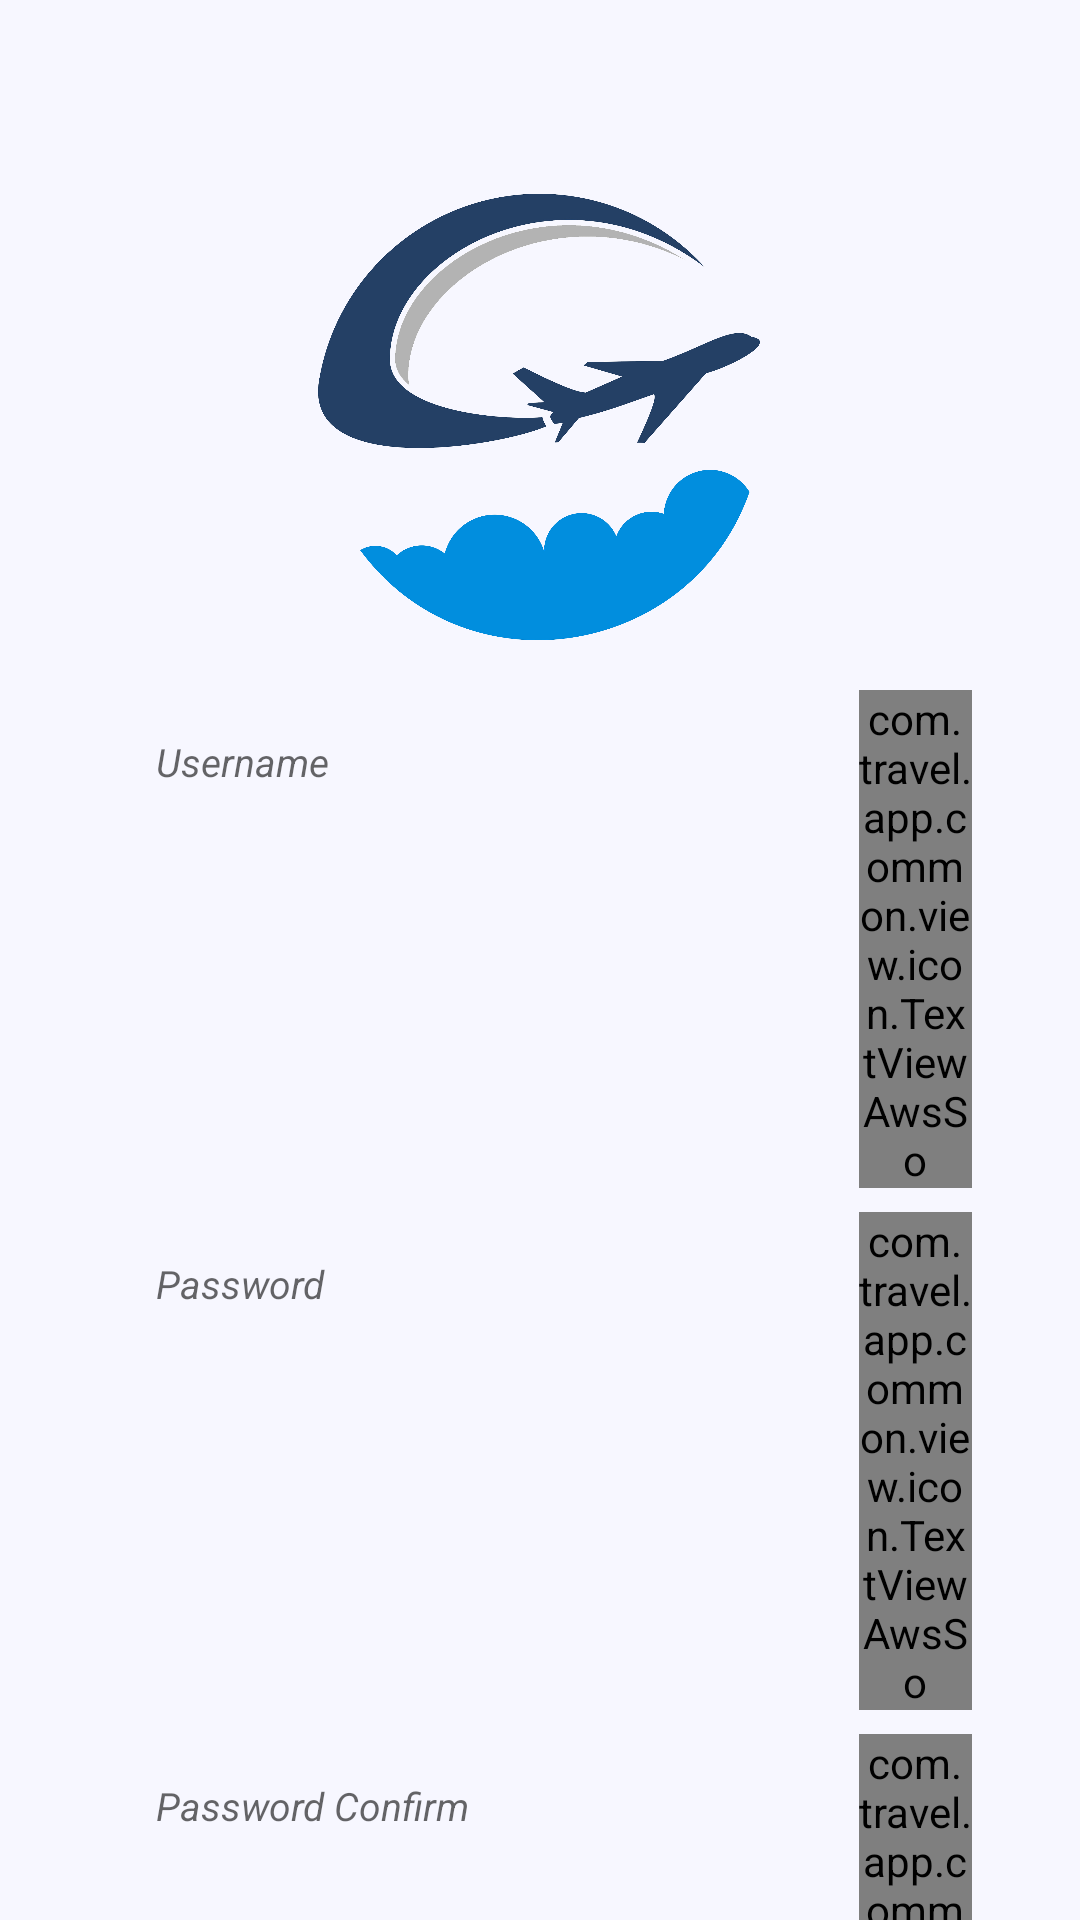

Layout XML and referenced resources for this Android screen:
<!-- AndroidManifest.xml: application theme AppTheme.NoActionBar -->
<!-- res/layout/fragment_sign_up.xml -->
<?xml version="1.0" encoding="utf-8"?>
<androidx.constraintlayout.widget.ConstraintLayout xmlns:android="http://schemas.android.com/apk/res/android"
    xmlns:app="http://schemas.android.com/apk/res-auto"
    xmlns:tools="http://schemas.android.com/tools"
    android:layout_width="match_parent"
    android:layout_height="match_parent"
    tools:ignore="ContentDescription">

    <ImageView
        android:id="@+id/imageView"
        android:layout_width="150dp"
        android:layout_height="0dp"
        android:layout_marginTop="64dp"
        android:src="@drawable/logo"
        app:layout_constraintDimensionRatio="h,1:1"
        app:layout_constraintEnd_toEndOf="parent"
        app:layout_constraintHorizontal_bias="0.498"
        app:layout_constraintStart_toStartOf="parent"
        app:layout_constraintTop_toTopOf="parent" />

    <LinearLayout
        android:id="@+id/linearLayout"
        android:layout_width="0dp"
        android:layout_height="wrap_content"
        android:layout_marginTop="16dp"
        android:background="@drawable/bg_edittext_login"
        android:orientation="horizontal"
        app:layout_constraintEnd_toStartOf="@+id/guideline2"
        app:layout_constraintStart_toStartOf="@+id/guideline"
        app:layout_constraintTop_toBottomOf="@+id/imageView">

        <EditText
            android:id="@+id/et_search"
            android:layout_width="0dp"
            android:layout_height="wrap_content"
            android:layout_marginTop="5dp"
            android:layout_marginBottom="5dp"
            android:layout_weight="10"
            android:background="@null"
            android:gravity="center|left"
            android:hint="@string/txt_username"
            android:paddingLeft="16dp"
            android:paddingTop="10dp"
            android:paddingBottom="10dp"
            android:textSize="13sp"
            android:textStyle="italic" />

        <com.travel.app.common.view.icon.TextViewAwsSo
            android:layout_width="0dp"
            android:layout_height="wrap_content"
            android:layout_gravity="center"
            android:layout_weight="1.5"
            android:gravity="center"
            android:text="@string/ico_user"
            android:textColor="#e42f08"
            android:textSize="15sp" />
    </LinearLayout>

    <LinearLayout
        android:id="@+id/linearLayout2"
        android:layout_width="0dp"
        android:layout_height="wrap_content"
        android:layout_marginTop="8dp"
        android:background="@drawable/bg_edittext_login"
        android:orientation="horizontal"
        app:layout_constraintEnd_toStartOf="@+id/guideline2"
        app:layout_constraintStart_toStartOf="@+id/guideline"
        app:layout_constraintTop_toBottomOf="@+id/linearLayout">

        <EditText
            android:id="@+id/et_password"
            android:layout_width="0dp"
            android:layout_height="wrap_content"
            android:layout_marginTop="5dp"
            android:layout_marginBottom="5dp"
            android:layout_weight="10"
            android:background="@null"
            android:gravity="center|left"
            android:hint="@string/txt_password"
            android:paddingLeft="16dp"
            android:paddingTop="10dp"
            android:paddingBottom="10dp"
            android:textSize="13sp"
            android:inputType="textPassword"
            android:textStyle="italic" />

        <com.travel.app.common.view.icon.TextViewAwsSo
            android:layout_width="0dp"
            android:layout_height="wrap_content"
            android:layout_gravity="center"
            android:layout_weight="1.5"
            android:gravity="center"
            android:text="@string/ico_lock"
            android:textColor="#e42f08"
            android:textSize="15sp" />
    </LinearLayout>

    <LinearLayout
        android:id="@+id/linearLayout3"
        android:layout_width="0dp"
        android:layout_height="wrap_content"
        android:layout_marginTop="8dp"
        android:background="@drawable/bg_edittext_login"
        android:orientation="horizontal"
        app:layout_constraintEnd_toStartOf="@+id/guideline2"
        app:layout_constraintStart_toStartOf="@+id/guideline"
        app:layout_constraintTop_toBottomOf="@+id/linearLayout2">

        <EditText
            android:id="@+id/et_re_password"
            android:layout_width="0dp"
            android:layout_height="wrap_content"
            android:layout_marginTop="5dp"
            android:layout_marginBottom="5dp"
            android:layout_weight="10"
            android:background="@null"
            android:gravity="center|left"
            android:hint="@string/txt_re_password"
            android:paddingLeft="16dp"
            android:paddingTop="10dp"
            android:paddingBottom="10dp"
            android:textSize="13sp"
            android:inputType="textPassword"
            android:textStyle="italic" />

        <com.travel.app.common.view.icon.TextViewAwsSo
            android:layout_width="0dp"
            android:layout_height="wrap_content"
            android:layout_gravity="center"
            android:layout_weight="1.5"
            android:gravity="center"
            android:text="@string/ico_lock"
            android:textColor="#e42f08"
            android:textSize="15sp" />
    </LinearLayout>

    <LinearLayout
        android:id="@+id/linearLayout4"
        android:layout_width="0dp"
        android:layout_height="wrap_content"
        android:layout_marginTop="8dp"
        android:background="@drawable/bg_edittext_login"
        android:orientation="horizontal"
        app:layout_constraintEnd_toStartOf="@+id/guideline2"
        app:layout_constraintStart_toStartOf="@+id/guideline"
        app:layout_constraintTop_toBottomOf="@+id/linearLayout3">

        <EditText
            android:id="@+id/et_full_name"
            android:layout_width="0dp"
            android:layout_height="wrap_content"
            android:layout_marginTop="5dp"
            android:layout_marginBottom="5dp"
            android:layout_weight="10"
            android:background="@null"
            android:gravity="center|left"
            android:hint="@string/txt_full_name"
            android:paddingLeft="16dp"
            android:paddingTop="10dp"
            android:paddingBottom="10dp"
            android:textSize="13sp"
            android:textStyle="italic" />

        <com.travel.app.common.view.icon.TextViewAwsSo
            android:layout_width="0dp"
            android:layout_height="wrap_content"
            android:layout_gravity="center"
            android:layout_weight="1.5"
            android:gravity="center"
            android:text="@string/ico_id_card"
            android:textColor="#e42f08"
            android:textSize="15sp" />
    </LinearLayout>

    <LinearLayout
        android:id="@+id/linearLayout5"
        android:layout_width="0dp"
        android:layout_height="wrap_content"
        android:layout_marginTop="8dp"
        android:background="@drawable/bg_edittext_login"
        android:orientation="horizontal"
        app:layout_constraintEnd_toStartOf="@+id/guideline2"
        app:layout_constraintStart_toStartOf="@+id/guideline"
        app:layout_constraintTop_toBottomOf="@+id/linearLayout4">

        <EditText
            android:id="@+id/et_phone"
            android:layout_width="0dp"
            android:layout_height="wrap_content"
            android:layout_marginTop="5dp"
            android:layout_marginBottom="5dp"
            android:layout_weight="10"
            android:background="@null"
            android:gravity="center|left"
            android:hint="@string/txt_phone"
            android:paddingLeft="16dp"
            android:paddingTop="10dp"
            android:paddingBottom="10dp"
            android:textSize="13sp"
            android:textStyle="italic" />

        <com.travel.app.common.view.icon.TextViewAwsSo
            android:layout_width="0dp"
            android:layout_height="wrap_content"
            android:layout_gravity="center"
            android:layout_weight="1.5"
            android:gravity="center"
            android:text="@string/ico_phone"
            android:textColor="#e42f08"
            android:textSize="15sp" />
    </LinearLayout>

    <LinearLayout
        android:id="@+id/linearLayout6"
        android:layout_width="0dp"
        android:layout_height="wrap_content"
        android:layout_marginTop="8dp"
        android:background="@drawable/bg_edittext_login"
        android:orientation="horizontal"
        app:layout_constraintEnd_toStartOf="@+id/guideline2"
        app:layout_constraintStart_toStartOf="@+id/guideline"
        app:layout_constraintTop_toBottomOf="@+id/linearLayout5">

        <EditText
            android:id="@+id/et_mail"
            android:layout_width="0dp"
            android:layout_height="wrap_content"
            android:layout_marginTop="5dp"
            android:layout_marginBottom="5dp"
            android:layout_weight="10"
            android:background="@null"
            android:gravity="center|left"
            android:hint="@string/txt_mail"
            android:paddingLeft="16dp"
            android:paddingTop="10dp"
            android:paddingBottom="10dp"
            android:textSize="13sp"
            android:textStyle="italic" />

        <com.travel.app.common.view.icon.TextViewAwsSo
            android:layout_width="0dp"
            android:layout_height="wrap_content"
            android:layout_gravity="center"
            android:layout_weight="1.5"
            android:gravity="center"
            android:text="@string/ico_mail"
            android:textColor="#e42f08"
            android:textSize="15sp" />
    </LinearLayout>



    <Button
        android:id="@+id/btn_register"
        android:layout_width="0dp"
        android:layout_height="wrap_content"
        android:layout_marginTop="32dp"
        android:background="@drawable/bg_btn_login"
        android:text="@string/txt_submit"
        app:layout_constraintEnd_toStartOf="@+id/guideline2"
        app:layout_constraintStart_toStartOf="@+id/guideline"
        app:layout_constraintTop_toBottomOf="@+id/linearLayout6" />

    <Button
        android:id="@+id/btn_login"
        android:layout_width="0dp"
        android:layout_height="wrap_content"
        android:layout_marginTop="8dp"
        android:background="@drawable/bg_btn_login"
        android:text="@string/txt_sign_in"
        app:layout_constraintEnd_toStartOf="@+id/guideline2"
        app:layout_constraintStart_toStartOf="@+id/guideline"
        app:layout_constraintTop_toBottomOf="@+id/btn_register" />

    <androidx.constraintlayout.widget.Guideline
        android:id="@+id/guideline"
        android:layout_width="wrap_content"
        android:layout_height="wrap_content"
        android:orientation="vertical"
        app:layout_constraintGuide_percent="0.1" />

    <androidx.constraintlayout.widget.Guideline
        android:id="@+id/guideline2"
        android:layout_width="wrap_content"
        android:layout_height="wrap_content"
        android:orientation="vertical"
        app:layout_constraintGuide_percent="0.9" />
</androidx.constraintlayout.widget.ConstraintLayout>
<!-- resources referenced by this layout -->
<resources>
  <!-- drawable logo: png bitmap (drawable, 106542 bytes) -->
  <string name="ico_id_card"></string>
  <string name="ico_lock"></string>
  <string name="ico_mail"></string>
  <string name="ico_phone"></string>
  <string name="ico_user"></string>
  <string name="txt_full_name">Full name</string>
  <string name="txt_mail">Your mail</string>
  <string name="txt_password">Password</string>
  <string name="txt_phone">Your phone</string>
  <string name="txt_re_password">Password Confirm</string>
  <string name="txt_sign_in">Sign In</string>
  <string name="txt_submit">Submit</string>
  <string name="txt_username">Username</string>
  <style name="AppTheme.NoActionBar">
          <item name="windowActionBar">false</item>
          <item name="windowNoTitle">true</item>
      </style>
</resources>
